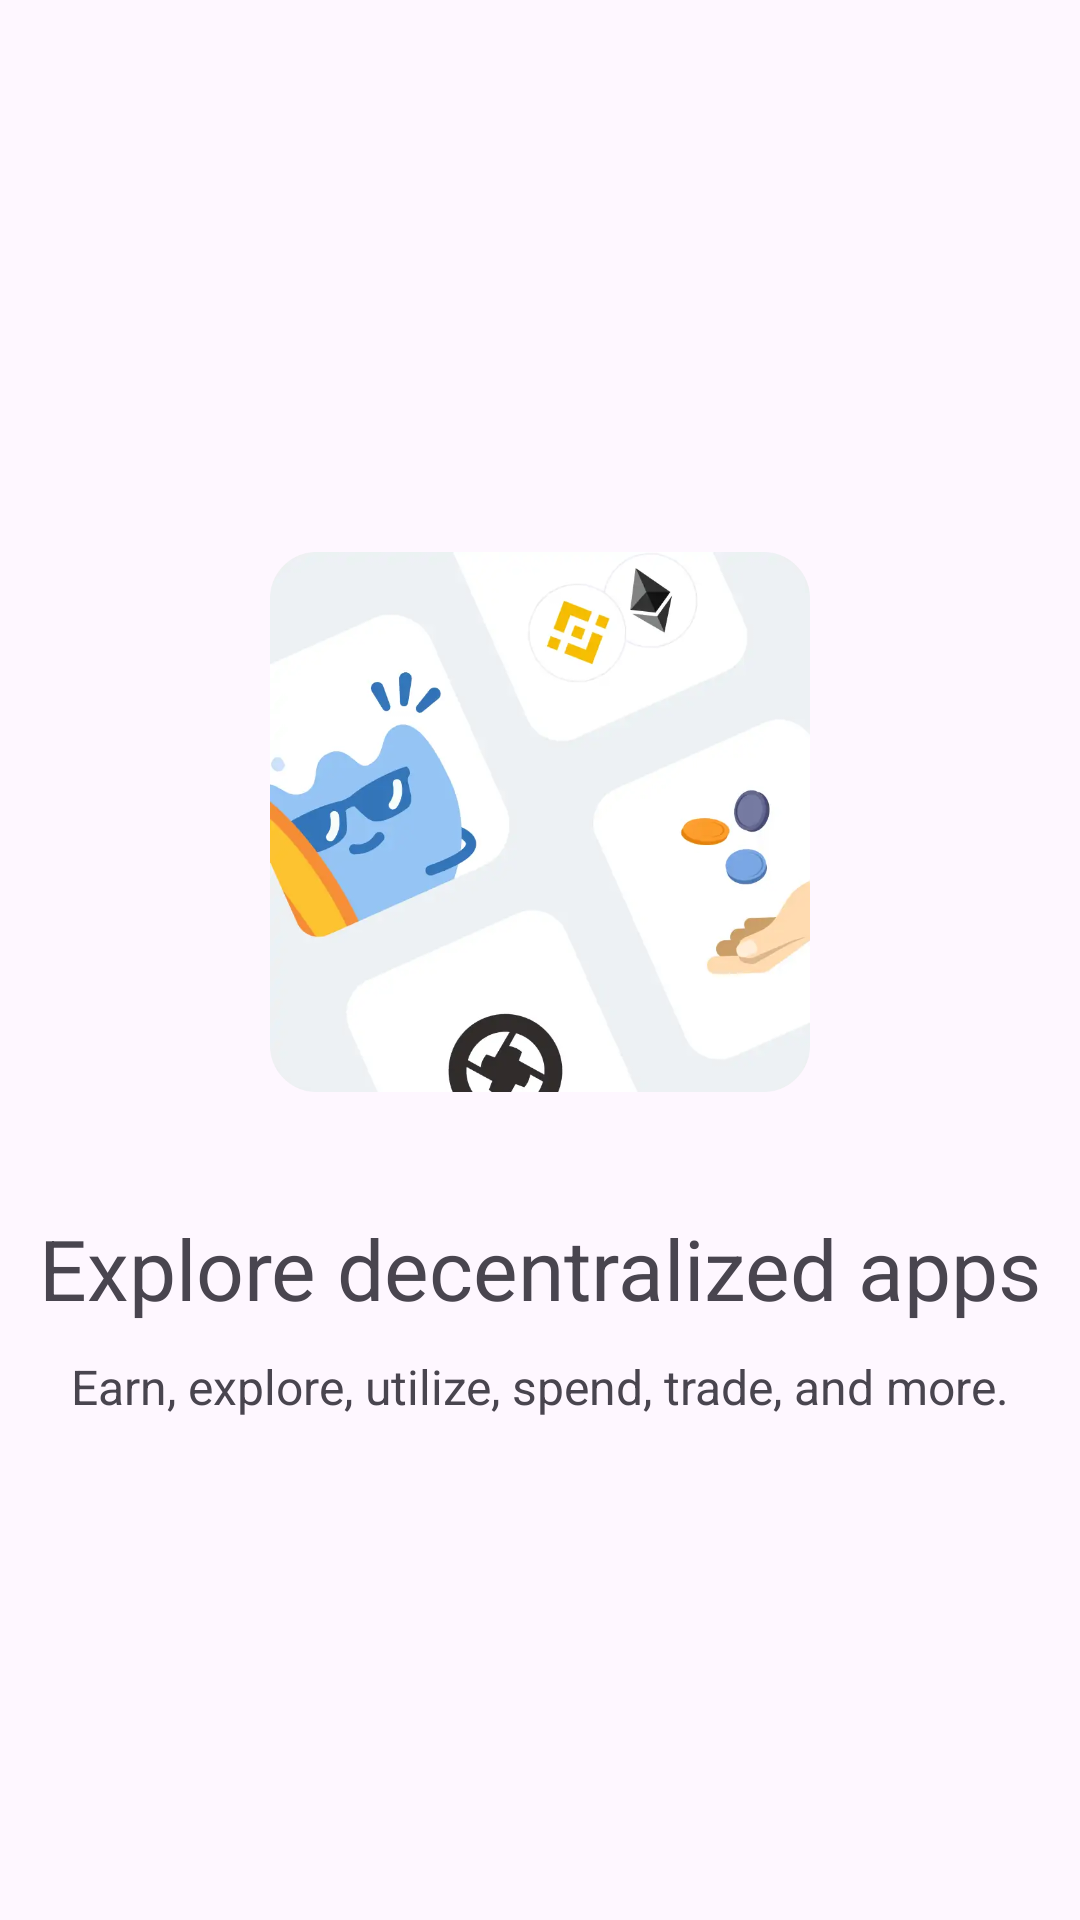

Android layout source for this screen:
<!-- AndroidManifest.xml: application theme Theme.TrustWalletClone -->
<!-- res/layout/slider_4.xml -->
<?xml version="1.0" encoding="utf-8"?>
<androidx.constraintlayout.widget.ConstraintLayout xmlns:android="http://schemas.android.com/apk/res/android"
    xmlns:app="http://schemas.android.com/apk/res-auto"
    android:layout_width="match_parent"
    android:layout_height="match_parent">

    <ImageView
        android:id="@+id/imageView"
        android:layout_width="0dp"
        android:layout_height="0dp"
        app:layout_constraintBottom_toBottomOf="parent"
        app:layout_constraintDimensionRatio="1"
        app:layout_constraintEnd_toEndOf="parent"
        app:layout_constraintStart_toStartOf="parent"
        app:layout_constraintTop_toTopOf="parent"
        app:layout_constraintVertical_bias="0.4"
        app:layout_constraintWidth_percent="0.5"
        app:srcCompat="@drawable/s_4" />

    <TextView
        android:id="@+id/title"
        android:layout_width="wrap_content"
        android:layout_height="wrap_content"
        android:layout_marginTop="40dp"
        android:text="Explore decentralized apps"
        android:textSize="28sp"
        app:layout_constraintEnd_toEndOf="parent"
        app:layout_constraintStart_toStartOf="parent"
        app:layout_constraintTop_toBottomOf="@+id/imageView" />


    <TextView
        android:id="@+id/desc"
        android:layout_width="wrap_content"
        android:layout_height="wrap_content"
        android:layout_marginTop="10dp"
        android:text="Earn, explore, utilize, spend, trade, and more."
        android:textSize="16sp"
        app:layout_constraintEnd_toEndOf="parent"
        app:layout_constraintStart_toStartOf="parent"
        app:layout_constraintTop_toBottomOf="@+id/title" />
</androidx.constraintlayout.widget.ConstraintLayout>
<!-- resources referenced by this layout -->
<resources>
  <!-- drawable s_4: webp bitmap (drawable, 13496 bytes) -->
  <style name="Theme.TrustWalletClone" parent="Theme.Material3.DayNight.NoActionBar">
          
          <item name="colorPrimary">@color/purple_500</item>
          <item name="colorPrimaryVariant">@color/purple_700</item>
          <item name="colorOnPrimary">@color/white</item>
          
          <item name="colorSecondary">@color/teal_200</item>
          <item name="colorSecondaryVariant">@color/teal_700</item>
          <item name="colorOnSecondary">@color/purple_700</item>
          
          <item name="android:statusBarColor" tools:targetApi="l">?attr/colorPrimaryVariant</item>
          
          <item name="android:navigationBarColor">@color/purple_700</item>
          <item name="android:colorControlNormal">@color/white</item>
      </style>
  <color name="purple_500">#5C5C5C</color>
  <color name="purple_700">#333333</color>
  <color name="white">#FFFFFFFF</color>
  <color name="teal_200">#FF03DAC5</color>
  <color name="teal_700">#FF018786</color>
</resources>
